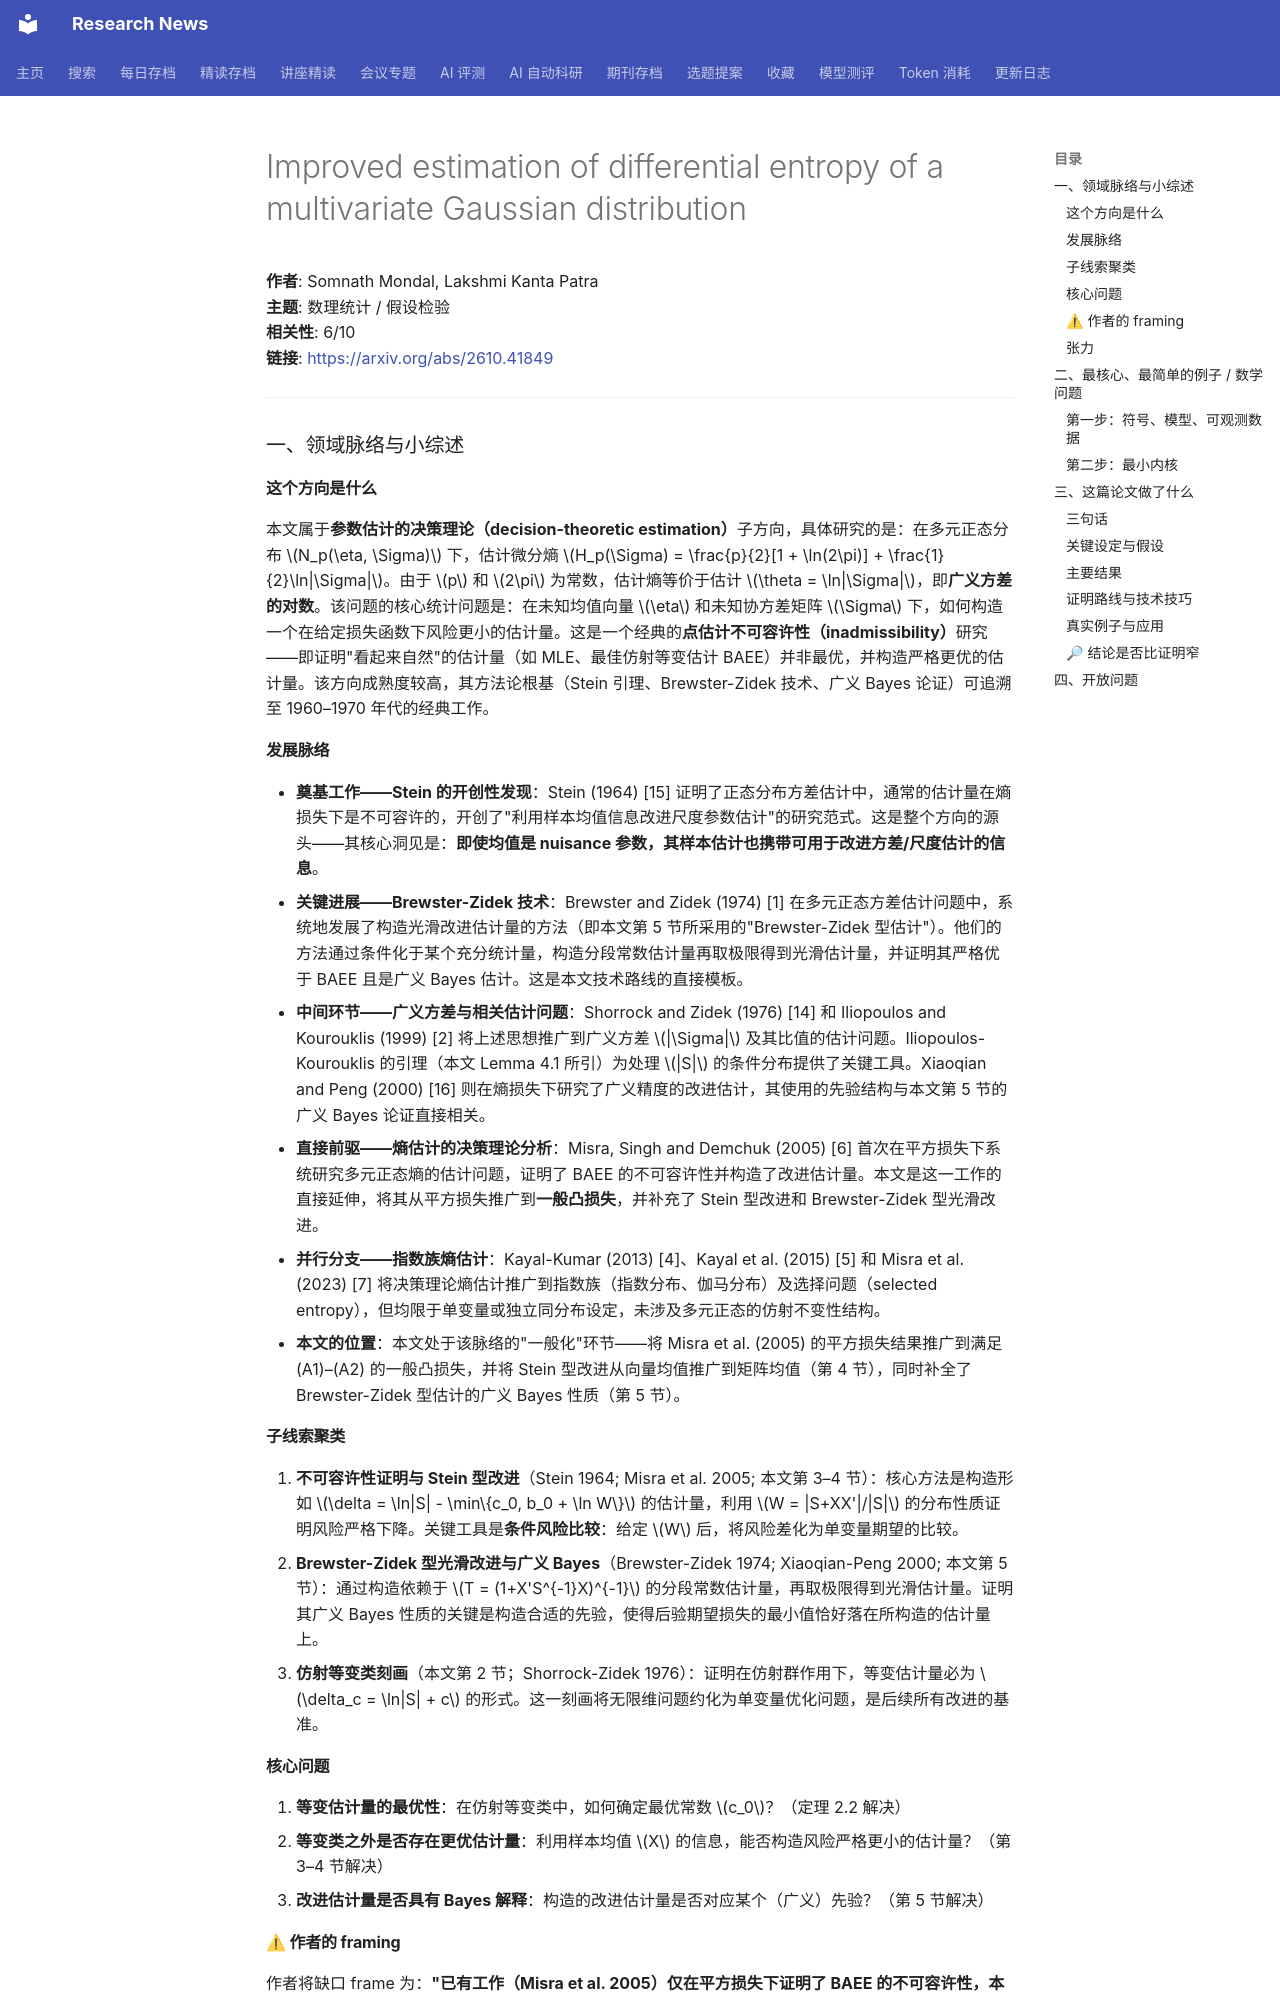

repository: cxy0714/research-news · page: deep_reads/2026-11-02-2610.41849/index.html · generator: mkdocs

# Improved estimation of differential entropy of a multivariate Gaussian distribution

**作者**: Somnath Mondal, Lakshmi Kanta Patra  
**主题**: 数理统计 / 假设检验  
**相关性**: 6/10  
**链接**: <https://arxiv.org/abs/2610.41849>

---

### 一、领域脉络与小综述

#### 这个方向是什么

本文属于**参数估计的决策理论（decision-theoretic estimation）**子方向，具体研究的是：在多元正态分布 $N_p(\eta, \Sigma)$ 下，估计微分熵 $H_p(\Sigma) = \frac{p}{2}[1 + \ln(2\pi)] + \frac{1}{2}\ln|\Sigma|$。由于 $p$ 和 $2\pi$ 为常数，估计熵等价于估计 $\theta = \ln|\Sigma|$，即**广义方差的对数**。该问题的核心统计问题是：在未知均值向量 $\eta$ 和未知协方差矩阵 $\Sigma$ 下，如何构造一个在给定损失函数下风险更小的估计量。这是一个经典的**点估计不可容许性（inadmissibility）**研究——即证明"看起来自然"的估计量（如 MLE、最佳仿射等变估计 BAEE）并非最优，并构造严格更优的估计量。该方向成熟度较高，其方法论根基（Stein 引理、Brewster-Zidek 技术、广义 Bayes 论证）可追溯至 1960–1970 年代的经典工作。

#### 发展脉络

- **奠基工作——Stein 的开创性发现**：Stein (1964) [15] 证明了正态分布方差估计中，通常的估计量在熵损失下是不可容许的，开创了"利用样本均值信息改进尺度参数估计"的研究范式。这是整个方向的源头——其核心洞见是：**即使均值是 nuisance 参数，其样本估计也携带可用于改进方差/尺度估计的信息**。
- **关键进展——Brewster-Zidek 技术**：Brewster and Zidek (1974) [1] 在多元正态方差估计问题中，系统地发展了构造光滑改进估计量的方法（即本文第 5 节所采用的"Brewster-Zidek 型估计"）。他们的方法通过条件化于某个充分统计量，构造分段常数估计量再取极限得到光滑估计量，并证明其严格优于 BAEE 且是广义 Bayes 估计。这是本文技术路线的直接模板。
- **中间环节——广义方差与相关估计问题**：Shorrock and Zidek (1976) [14] 和 Iliopoulos and Kourouklis (1999) [2] 将上述思想推广到广义方差 $|\Sigma|$ 及其比值的估计问题。Iliopoulos-Kourouklis 的引理（本文 Lemma 4.1 所引）为处理 $|S|$ 的条件分布提供了关键工具。Xiaoqian and Peng (2000) [16] 则在熵损失下研究了广义精度的改进估计，其使用的先验结构与本文第 5 节的广义 Bayes 论证直接相关。
- **直接前驱——熵估计的决策理论分析**：Misra, Singh and Demchuk (2005) [6] 首次在平方损失下系统研究多元正态熵的估计问题，证明了 BAEE 的不可容许性并构造了改进估计量。本文是这一工作的直接延伸，将其从平方损失推广到**一般凸损失**，并补充了 Stein 型改进和 Brewster-Zidek 型光滑改进。
- **并行分支——指数族熵估计**：Kayal-Kumar (2013) [4]、Kayal et al. (2015) [5] 和 Misra et al. (2023) [7] 将决策理论熵估计推广到指数族（指数分布、伽马分布）及选择问题（selected entropy），但均限于单变量或独立同分布设定，未涉及多元正态的仿射不变性结构。
- **本文的位置**：本文处于该脉络的"一般化"环节——将 Misra et al. (2005) 的平方损失结果推广到满足 (A1)–(A2) 的一般凸损失，并将 Stein 型改进从向量均值推广到矩阵均值（第 4 节），同时补全了 Brewster-Zidek 型估计的广义 Bayes 性质（第 5 节）。

#### 子线索聚类

1. **不可容许性证明与 Stein 型改进**（Stein 1964; Misra et al. 2005; 本文第 3–4 节）：核心方法是构造形如 $\delta = \ln|S| - \min\{c_0, b_0 + \ln W\}$ 的估计量，利用 $W = |S+XX'|/|S|$ 的分布性质证明风险严格下降。关键工具是**条件风险比较**：给定 $W$ 后，将风险差化为单变量期望的比较。
2. **Brewster-Zidek 型光滑改进与广义 Bayes**（Brewster-Zidek 1974; Xiaoqian-Peng 2000; 本文第 5 节）：通过构造依赖于 $T = (1+X'S^{-1}X)^{-1}$ 的分段常数估计量，再取极限得到光滑估计量。证明其广义 Bayes 性质的关键是构造合适的先验，使得后验期望损失的最小值恰好落在所构造的估计量上。
3. **仿射等变类刻画**（本文第 2 节；Shorrock-Zidek 1976）：证明在仿射群作用下，等变估计量必为 $\delta_c = \ln|S| + c$ 的形式。这一刻画将无限维问题约化为单变量优化问题，是后续所有改进的基准。

#### 核心问题

1. **等变估计量的最优性**：在仿射等变类中，如何确定最优常数 $c_0$？（定理 2.2 解决）
2. **等变类之外是否存在更优估计量**：利用样本均值 $X$ 的信息，能否构造风险严格更小的估计量？（第 3–4 节解决）
3. **改进估计量是否具有 Bayes 解释**：构造的改进估计量是否对应某个（广义）先验？（第 5 节解决）
